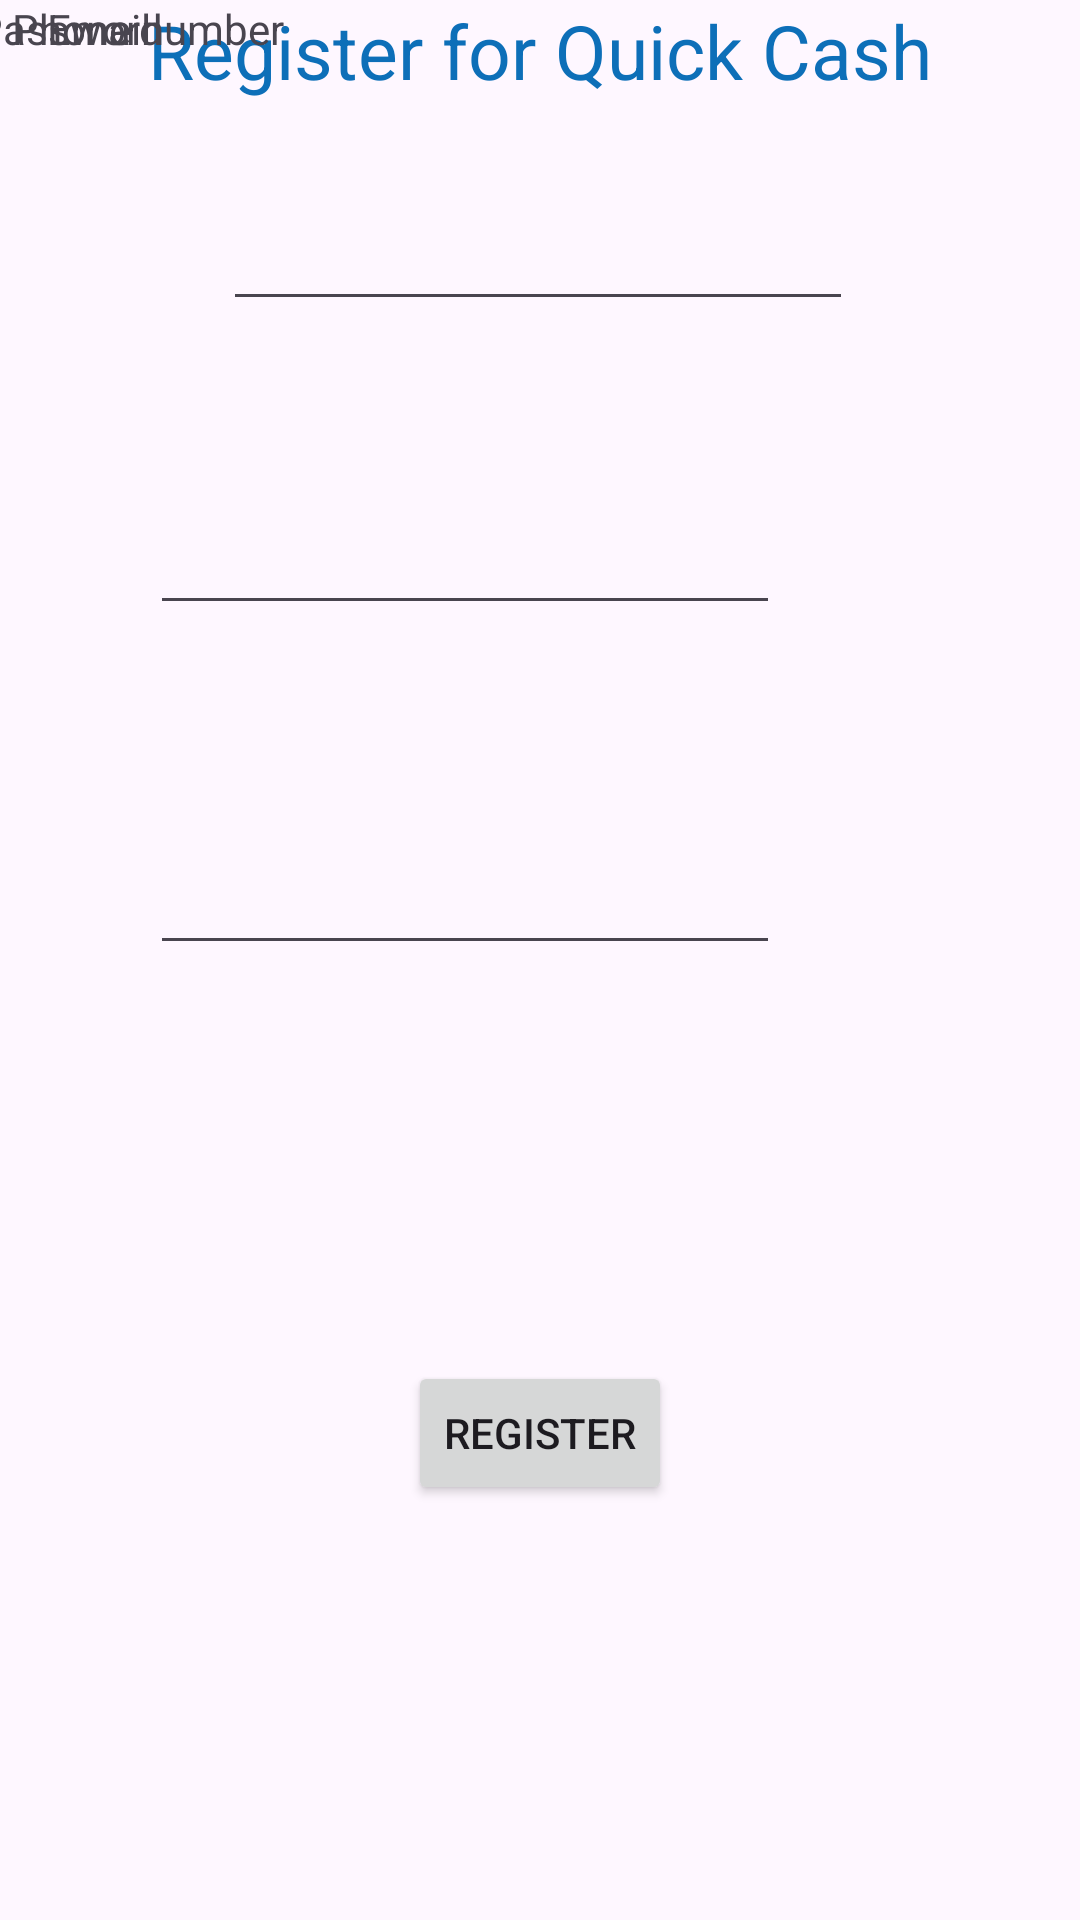

Write the Android layout XML for this screen, with the resource values it uses.
<!-- AndroidManifest.xml: application theme Theme.QuickCashApp -->
<!-- res/layout/activity_registration2.xml -->
<?xml version="1.0" encoding="utf-8"?>
<androidx.constraintlayout.widget.ConstraintLayout xmlns:android="http://schemas.android.com/apk/res/android"
    xmlns:app="http://schemas.android.com/apk/res-auto"
    xmlns:tools="http://schemas.android.com/tools"
    android:id="@+id/main"
    android:layout_width="match_parent"
    android:layout_height="match_parent"
    tools:context=".RegistrationActivity">

    <TextView
        android:id="@+id/textView"
        android:layout_width="wrap_content"
        android:layout_height="wrap_content"
        android:text="Register for Quick Cash"
        android:textColor="#0D6FB8"
        android:textSize="25sp"
        app:layout_constraintEnd_toEndOf="parent"
        app:layout_constraintStart_toStartOf="parent"
        tools:layout_editor_absoluteY="101dp" />

    <EditText
        android:id="@+id/editTextTextEmailAddress"
        android:layout_width="wrap_content"
        android:layout_height="wrap_content"
        android:layout_marginStart="8dp"
        android:layout_marginTop="32dp"
        android:layout_marginEnd="60dp"
        android:ems="10"
        android:inputType="textEmailAddress"
        app:layout_constraintEnd_toEndOf="parent"
        app:layout_constraintStart_toEndOf="@+id/textView2"
        app:layout_constraintTop_toBottomOf="@+id/textView" />

    <EditText
        android:id="@+id/editTextPhone"
        android:layout_width="wrap_content"
        android:layout_height="wrap_content"
        android:layout_marginTop="60dp"
        android:layout_marginEnd="100dp"
        android:ems="10"
        android:inputType="phone"
        app:layout_constraintEnd_toEndOf="parent"
        app:layout_constraintTop_toBottomOf="@+id/editTextTextEmailAddress" />

    <EditText
        android:id="@+id/editTextTextPassword"
        android:layout_width="wrap_content"
        android:layout_height="wrap_content"
        android:layout_marginTop="72dp"
        android:layout_marginEnd="100dp"
        android:ems="10"
        android:inputType="textPassword"
        app:layout_constraintEnd_toEndOf="parent"
        app:layout_constraintTop_toBottomOf="@+id/editTextPhone" />

    <TextView
        android:id="@+id/textView2"
        android:layout_width="wrap_content"
        android:layout_height="wrap_content"
        android:text="Email"
        app:layout_constraintEnd_toStartOf="@+id/editTextTextEmailAddress"
        app:layout_constraintHorizontal_bias="0.401"
        app:layout_constraintStart_toStartOf="parent"
        tools:layout_editor_absoluteY="178dp" />

    <TextView
        android:id="@+id/textView3"
        android:layout_width="wrap_content"
        android:layout_height="wrap_content"
        android:layout_marginStart="4dp"
        android:layout_marginEnd="16dp"
        android:text="Phone number"
        app:layout_constraintEnd_toStartOf="@+id/editTextPhone"
        app:layout_constraintHorizontal_bias="0.0"
        app:layout_constraintStart_toStartOf="parent"
        tools:layout_editor_absoluteY="285dp" />

    <TextView
        android:id="@+id/textView4"
        android:layout_width="wrap_content"
        android:layout_height="wrap_content"
        android:layout_marginStart="4dp"
        android:layout_marginEnd="16dp"
        android:text="Password"
        app:layout_constraintEnd_toStartOf="@+id/editTextTextPassword"
        app:layout_constraintHorizontal_bias="0.38"
        app:layout_constraintStart_toStartOf="parent"
        tools:layout_editor_absoluteY="413dp" />

    <Button
        android:id="@+id/button"
        android:layout_width="wrap_content"
        android:layout_height="wrap_content"
        android:layout_marginTop="132dp"
        android:text="Register"
        app:layout_constraintEnd_toEndOf="parent"
        app:layout_constraintStart_toStartOf="parent"
        app:layout_constraintTop_toBottomOf="@+id/editTextTextPassword" />
</androidx.constraintlayout.widget.ConstraintLayout>
<!-- resources referenced by this layout -->
<resources>
  <style name="Theme.QuickCashApp" parent="Base.Theme.QuickCashApp" />
  <style name="Base.Theme.QuickCashApp" parent="Theme.Material3.DayNight.NoActionBar">
          
          
      </style>
</resources>
